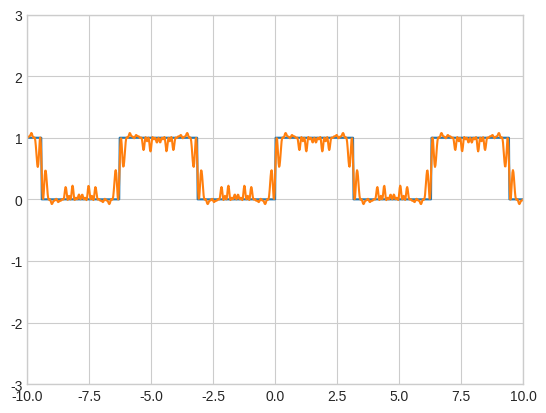

Write Python code to recreate this figure.
import numpy as np
import matplotlib.pyplot as plt
plt.style.use('seaborn-v0_8-whitegrid')

plt.axis([-10,10,-3,3])
x = np.linspace(-10, 10, 1000)

f = np.piecewise(x, [((-4*np.pi <= x) & (x < -3*np.pi)),  
                     ((-3*np.pi <= x) & (x < -2*np.pi)),
                     ((-2*np.pi <= x) & (x < -1*np.pi)), 
                     ((-1*np.pi <= x) & (x < 0)), 
                     ((0 <= x) & (x < np.pi)),
                     ((np.pi <= x) & (x < 2*np.pi)),
                     ((2*np.pi <= x) & (x < 3*np.pi))], 
                    [1,0,1,0,1,0,1])
plt.plot(x,f)

#create and solve your linear system here. You will need a coefficient matrix A and an augmented column b
#Recall that np.sin(x) gives the sine function in Python, where the angle is measured in radians.

epsilon = np.pi/50
#f(x) = 1, f(x) = 0
fx0 = np.linspace(np.pi+epsilon, 2*np.pi-epsilon, 13)
fx1 = np.linspace(0+epsilon, np.pi-epsilon, 12)
#combine points
xs = np.concatenate([fx1, fx0])
ys = np.concatenate([np.ones_like(fx1), np.zeros_like(fx0)])

#matrix A, column b
A = np.array([np.sin((2*j+1)*xs) for j in range(25)]).T
b = ys - 0.5
c = np.linalg.solve(A,b)

#plotting
plt.plot(x, 1/2 + sum([c[j]*np.sin((2*j+1)*x) for j in range(25)]))
plt.show()
